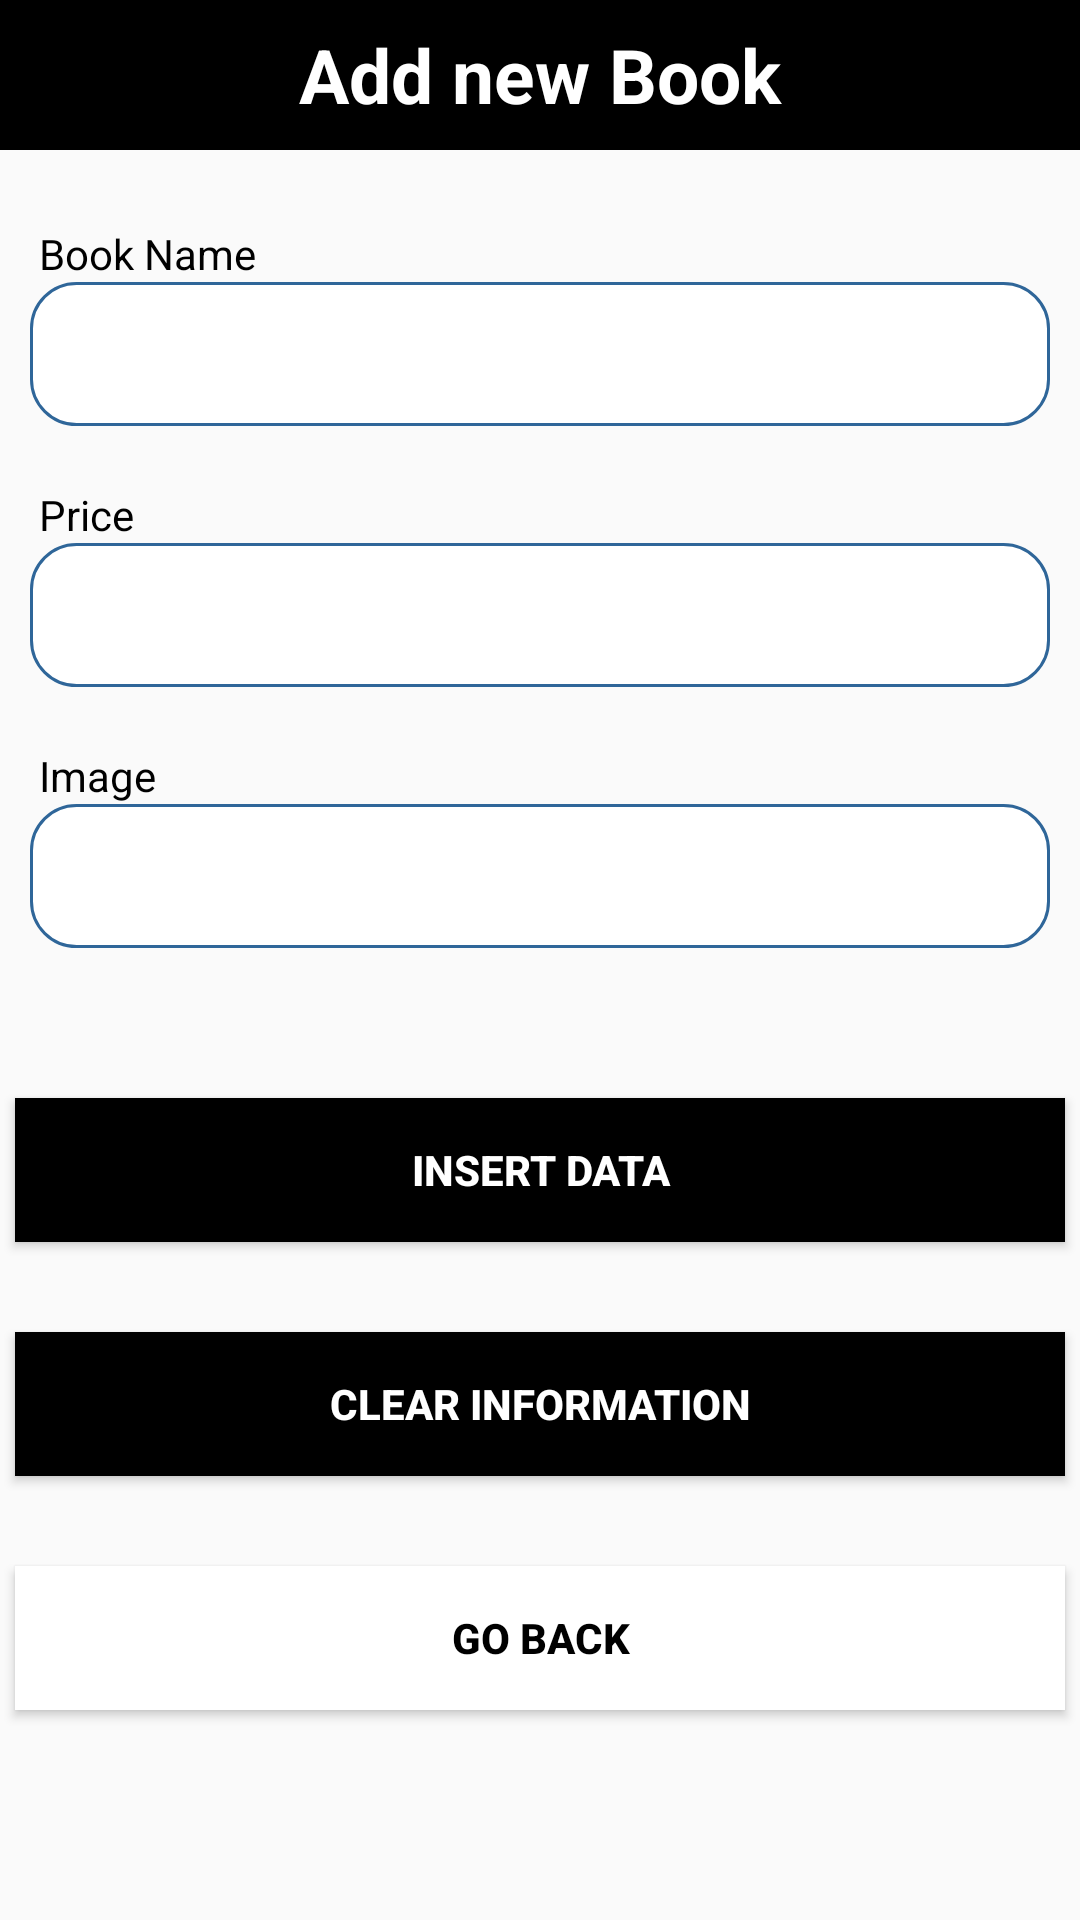

Reconstruct the res/layout file that produces this screen, plus the resources it refers to.
<!-- AndroidManifest.xml: application theme Theme.Thawaqa -->
<!-- res/layout/activity_add.xml -->
<?xml version="1.0" encoding="utf-8"?>
<LinearLayout xmlns:android="http://schemas.android.com/apk/res/android"
    xmlns:tools="http://schemas.android.com/tools"
    android:layout_width="match_parent"
    android:layout_height="match_parent"
    android:orientation="vertical">
    <TextView
        android:layout_width="match_parent"
        android:layout_height="50dp"
        android:text="Add new Book"
        android:background="@color/black"
        android:gravity="center"
        android:textColor="@color/white"
        android:textSize="25dp"
        android:textStyle="bold"
        android:layout_marginBottom="25dp"
        tools:ignore="HardcodedText" />
    <TextView
        android:layout_width="match_parent"
        android:layout_height="wrap_content"
        android:text="Book Name"
        android:gravity="left"
        android:layout_marginLeft="13dp"
        tools:ignore="HardcodedText"
        android:textColor="@color/black"/>
    <EditText
        android:id="@+id/txtBookName"
        android:layout_width="match_parent"
        android:layout_height="48dp"
        android:layout_marginLeft="10dp"
        android:layout_marginRight="10dp"
        android:background="@drawable/rounded"
        android:gravity="center"
        android:importantForAutofill="no"
        android:layout_marginBottom="20dp"
        tools:ignore="LabelFor,SpeakableTextPresentCheck" />

    <TextView
        android:layout_width="match_parent"
        android:layout_height="wrap_content"
        android:text="Price"
        android:gravity="left"
        android:layout_marginLeft="13dp"
        tools:ignore="HardcodedText"
        android:textColor="@color/black"/>

    <EditText
        android:id="@+id/txtBookPrice"
        android:layout_width="match_parent"
        android:layout_height="48dp"
        android:layout_marginLeft="10dp"
        android:layout_marginRight="10dp"
        android:background="@drawable/rounded"
        android:gravity="center"
        android:layout_marginBottom="20dp"
        android:importantForAutofill="no"

        tools:ignore="LabelFor,SpeakableTextPresentCheck" />

    <TextView
        android:layout_width="match_parent"
        android:layout_height="wrap_content"
        android:text="@string/image"
        android:gravity="left"
        android:layout_marginLeft="13dp"
        tools:ignore="LabelFor"
        android:textColor="@color/black"/>

    <EditText
        android:id="@+id/txtImgUrl"
        android:layout_width="match_parent"
        android:layout_height="48dp"
        android:layout_marginLeft="10dp"
        android:layout_marginRight="10dp"
        android:background="@drawable/rounded"
        android:gravity="center"
        android:layout_marginBottom="20dp"
        tools:ignore="SpeakableTextPresentCheck" />

    <Button
        android:layout_width="match_parent"
        android:layout_height="wrap_content"
        android:text="Insert Data"
        android:layout_marginRight="5dp"
        android:layout_marginLeft="5dp"
        android:layout_marginTop="30dp"
        android:textColor="@color/white"
        android:textStyle="bold"
        android:background="@color/black"
        tools:ignore="HardcodedText"
        android:id="@+id/btnAdd"/>

    <Button
        android:layout_width="match_parent"
        android:layout_height="wrap_content"
        android:text="Clear information"
        android:layout_marginRight="5dp"
        android:layout_marginLeft="5dp"
        android:layout_marginTop="30dp"
        android:textColor="@color/white"
        android:textStyle="bold"
        android:background="@color/black"
        tools:ignore="HardcodedText"
        android:id="@+id/btnClear"/>

    <Button
        android:layout_width="match_parent"
        android:layout_height="wrap_content"
        android:text="Go Back"
        android:layout_marginRight="5dp"
        android:layout_marginLeft="5dp"
        android:layout_marginTop="30dp"
        android:textColor="@color/black"
        android:textStyle="bold"
        android:background="@color/white"
        tools:ignore="HardcodedText"
        android:id="@+id/btnBack"/>


</LinearLayout>
<!-- resources referenced by this layout -->
<resources>
  <!-- drawable rounded (drawable) -->
  <?xml version="1.0" encoding="utf-8"?>
  <shape xmlns:android="http://schemas.android.com/apk/res/android">
  
  
      <solid android:color="#ffffff"/>
      <stroke
          android:width="1dp"
          android:color="#2F6699"/>
      <corners
          android:radius="15dp"/>
  </shape>
  <string name="image">Image</string>
  <style name="Theme.Thawaqa" parent="Theme.AppCompat.Light.DarkActionBar">
          
          <item name="colorPrimary">@color/purple_500</item>
          <item name="colorPrimaryDark">@color/purple_700</item>
          <item name="colorAccent">@color/teal_200</item>
          
      </style>
  <!-- not gathered from this repository: default colours our renderer supplied (Android Studio template values) -->
  <color name="purple_500">#FF6200EE</color>
  <color name="purple_700">#FF3700B3</color>
  <color name="teal_200">#FF03DAC5</color>
  <color name="black">#FF000000</color>
  <color name="white">#FFFFFFFF</color>
</resources>
